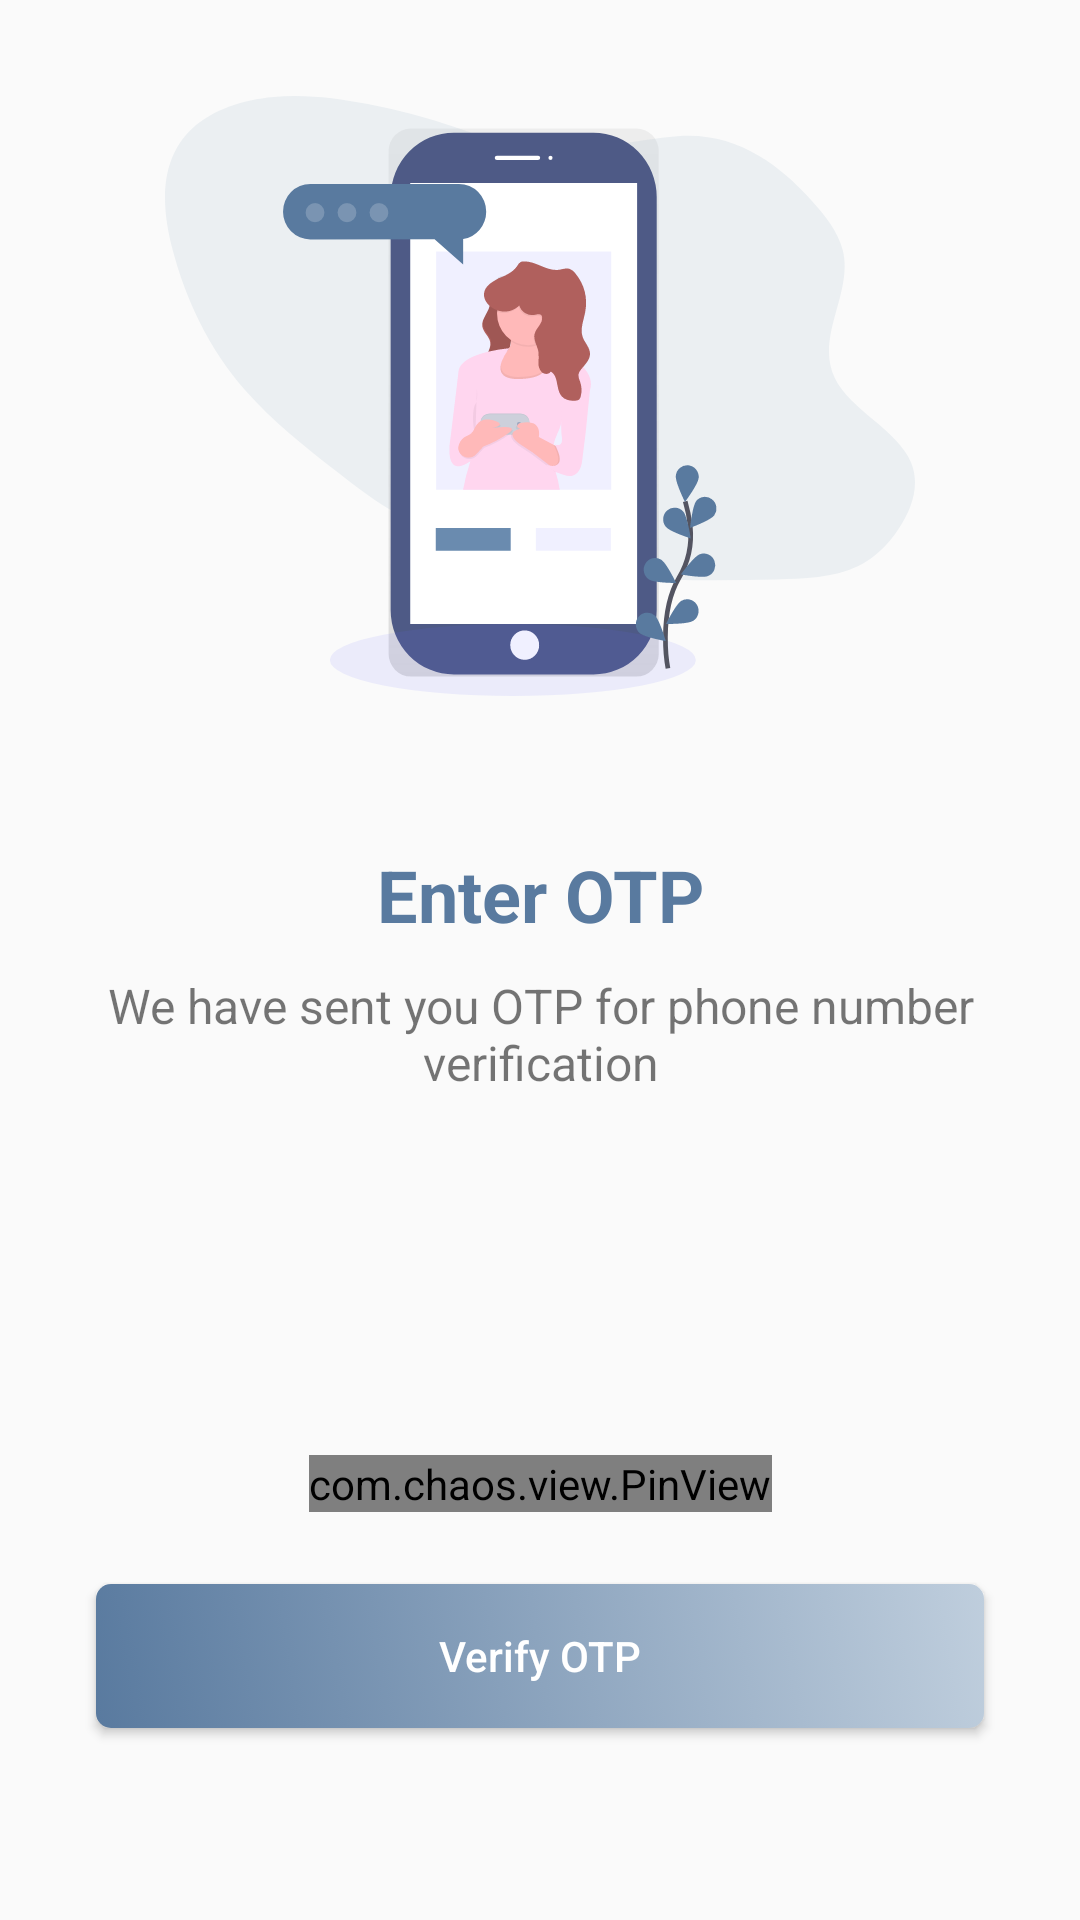

Reconstruct the res/layout file that produces this screen, plus the resources it refers to.
<!-- AndroidManifest.xml: application theme AppTheme -->
<!-- res/layout/activity_otp.xml -->
<?xml version="1.0" encoding="utf-8"?>
<androidx.constraintlayout.widget.ConstraintLayout xmlns:android="http://schemas.android.com/apk/res/android"
    xmlns:app="http://schemas.android.com/apk/res-auto"
    xmlns:tools="http://schemas.android.com/tools"
    android:layout_width="match_parent"
    android:layout_height="match_parent"
    tools:context=".OTPActivity">

    <ImageView
        android:id="@+id/imageView"
        android:layout_width="wrap_content"
        android:layout_height="wrap_content"
        android:layout_marginTop="32dp"
        app:layout_constraintEnd_toEndOf="parent"
        app:layout_constraintStart_toStartOf="parent"
        app:layout_constraintTop_toTopOf="parent"
        app:srcCompat="@drawable/ic_otp_screen_image"
        android:contentDescription="@string/logo" />

    <TextView
        android:id="@+id/textView"
        android:layout_width="wrap_content"
        android:layout_height="wrap_content"
        android:layout_marginTop="50sp"
        android:text="@string/enter_otp"
        android:textColor="@color/colorPrimaryDark"
        android:textStyle="bold"
        android:textSize="24sp"
        app:layout_constraintEnd_toEndOf="parent"
        app:layout_constraintStart_toStartOf="parent"
        app:layout_constraintTop_toBottomOf="@+id/imageView" />

    <TextView
        android:id="@+id/textView2"
        android:layout_width="0dp"
        android:layout_height="wrap_content"
        android:layout_marginStart="24dp"
        android:layout_marginTop="10dp"
        android:layout_marginEnd="24dp"
        android:textSize="16sp"
        android:text="@string/we_have_sent_you_otp_for_phone_number_verification"
        app:layout_constraintEnd_toEndOf="parent"
        app:layout_constraintStart_toStartOf="parent"
        app:layout_constraintTop_toBottomOf="@+id/textView"
        android:textAlignment="center"/>

    <Button
        android:id="@+id/verifyotp_btn_id"
        android:layout_width="match_parent"
        android:layout_height="wrap_content"
        android:layout_marginStart="32dp"
        android:layout_marginTop="24dp"
        android:layout_marginEnd="32dp"
        android:background="@drawable/button_background"
        android:foreground="?android:attr/selectableItemBackground"
        android:onClick="verifyOTPBtn"
        android:text="@string/verify_otp"
        android:textAllCaps="false"
        android:textColor="@android:color/white"
        app:layout_constraintEnd_toEndOf="parent"
        app:layout_constraintStart_toStartOf="parent"
        app:layout_constraintTop_toBottomOf="@+id/firstPinView" />

    <TextView
        android:id="@+id/fillotp_id"
        android:layout_width="wrap_content"
        android:layout_height="wrap_content"
        android:layout_marginTop="24dp"
        android:text="@string/textview"
        android:textAlignment="center"
        android:textColor="@android:color/holo_red_light"
        android:visibility="invisible"
        app:layout_constraintEnd_toEndOf="parent"
        app:layout_constraintStart_toStartOf="parent"
        app:layout_constraintTop_toBottomOf="@id/verifyotp_btn_id" />

    <com.chaos.view.PinView
        android:id="@+id/firstPinView"
        style="@style/PinWidget.PinView"
        android:layout_width="wrap_content"
        android:layout_height="wrap_content"
        android:layout_marginStart="32dp"
        android:layout_marginTop="120dp"
        android:layout_marginEnd="32dp"
        android:cursorVisible="true"
        android:gravity="center"
        android:hint="@string/hint_pinview"
        android:inputType="number"
        android:itemBackground="#65EAEAEA"
        android:textSize="18sp"
        android:textStyle="bold"
        app:cursorColor="@android:color/black"
        app:hideLineWhenFilled="true"
        app:itemCount="6"
        app:itemHeight="35dp"
        app:itemRadius="5dp"
        app:itemWidth="35dp"
        app:layout_constraintEnd_toEndOf="parent"
        app:layout_constraintStart_toStartOf="parent"
        app:layout_constraintTop_toBottomOf="@+id/textView2"
        app:lineWidth="1dp"
        app:viewType="rectangle" />

    <ProgressBar
        android:id="@+id/verifyprogressbar2_id"
        style="?android:attr/progressBarStyle"
        android:layout_width="22dp"
        android:layout_height="22dp"
        android:layout_marginEnd="16dp"
        android:theme="@style/AppTheme.WhiteAccent"
        android:visibility="invisible"
        app:layout_constraintBottom_toBottomOf="@+id/verifyotp_btn_id"
        app:layout_constraintEnd_toEndOf="@+id/verifyotp_btn_id"
        app:layout_constraintTop_toTopOf="@+id/verifyotp_btn_id" />

</androidx.constraintlayout.widget.ConstraintLayout>
<!-- resources referenced by this layout -->
<resources>
  <color name="colorPrimaryDark">#597a9f</color>
  <!-- drawable button_background (drawable) -->
  <?xml version="1.0" encoding="utf-8"?>
  <selector xmlns:android="http://schemas.android.com/apk/res/android">
  
      <item>
          <shape>
              <corners android:radius="5dp"/>
              <gradient android:angle="45"
                  android:startColor="@color/colorPrimary"
                  android:endColor="#BFCEDD"/>
          </shape>
      </item>
  
  
  </selector>
  <!-- drawable ic_otp_screen_image: vector/xml drawable (drawable, 15654 chars, omitted) -->
  <string name="enter_otp">Enter OTP</string>
  <string name="hint_pinview">------</string>
  <string name="logo">Logo</string>
  <string name="textview">TextView</string>
  <string name="verify_otp">Verify OTP</string>
  <string name="we_have_sent_you_otp_for_phone_number_verification">We have sent you OTP for phone number verification</string>
  <style name="AppTheme.WhiteAccent">
          <item name="colorAccent">@android:color/white</item> 
      </style>
  <style name="AppTheme" parent="Theme.AppCompat.Light.NoActionBar">
          
          <item name="colorPrimary">@color/colorPrimary</item>
          <item name="colorPrimaryDark">@color/colorPrimaryDark</item>
          <item name="colorAccent">@color/colorAccent</item>
          <item name="pinViewStyle">@style/PinWidget.PinView</item>
      </style>
  <color name="colorPrimary">#597a9f</color>
  <color name="colorAccent">#03DAC5</color>
</resources>
